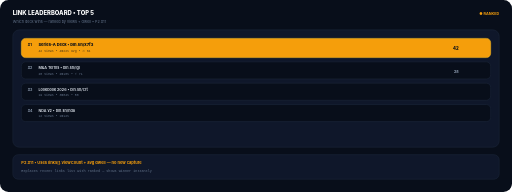
t = 0.00 s
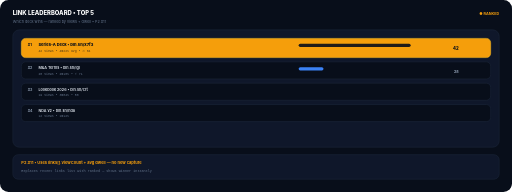
t = 0.30 s
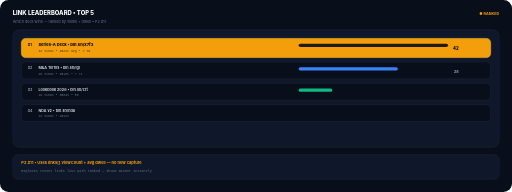
t = 0.60 s
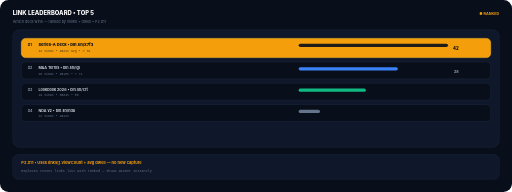
t = 0.80 s
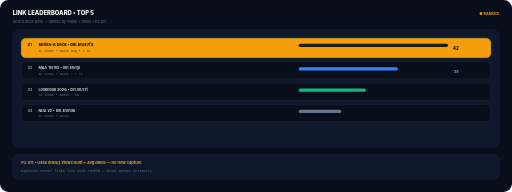
t = 1.10 s
t = 1.40 s: frame unchanged from t = 1.10 s, image omitted

The animated SVG that drew these frames (rendered in a browser with its animation timeline set to each time). Animation: 4 SMIL elements (animate=4); one cycle of 1.40 s.

<svg xmlns="http://www.w3.org/2000/svg" viewBox="0 0 960 360" width="960" height="360" role="img">
<title>Link Leaderboard — Animated</title>
<rect width="960" height="360" rx="16" fill="#080e1a"/>
<text x="24" y="28" font-family="Inter,sans-serif" font-size="11" font-weight="800" fill="#fff">LINK LEADERBOARD • TOP 5</text>
<text x="24" y="44" font-family="Inter,sans-serif" font-size="7" fill="#64748b">Which deck wins — ranked by views + dwell • P2 #11</text>
<text x="936" y="28" text-anchor="end" font-family="Inter,sans-serif" font-size="7" font-weight="700" fill="#f59e0b">● RANKED</text>
<g transform="translate(24,56)">
  <rect width="912" height="220" rx="12" fill="#0f172a" stroke="#1e293b" stroke-width="1"/>
  <g transform="translate(16,16)">
    <g>
      <rect width="880" height="36" rx="8" fill="#f59e0b" stroke="#fbbf24" stroke-width="1"/>
      <text x="12" y="14" font-family="Inter,sans-serif" font-size="7" font-weight="700" fill="#080e1a">#1</text><text x="32" y="14" font-family="Inter,sans-serif" font-size="7.5" font-weight="800" fill="#080e1a">Series-A Deck • bln.sh/x7f3</text><text x="32" y="26" font-family="monospace" font-size="6" fill="#080e1a" opacity="0.7">42 views • 4m22s avg • 🔥 84</text>
      <rect x="520" y="10" width="0" height="6" rx="3" fill="#080e1a" opacity="0.9"><animate attributeName="width" values="0;280;280" dur="0.8s" fill="freeze"/></rect>
      <text x="820" y="22" text-anchor="end" font-family="Inter,sans-serif" font-size="8" font-weight="800" fill="#080e1a">42</text>
    </g>
    <g transform="translate(0,44)">
      <rect width="880" height="32" rx="8" fill="#080e1a" stroke="#1e293b" stroke-width="1"/>
      <text x="12" y="14" font-family="Inter,sans-serif" font-size="7" font-weight="600" fill="#94a3b8">#2</text><text x="32" y="14" font-family="Inter,sans-serif" font-size="7" font-weight="600" fill="#e2e8f0">M&amp;A Terms • bln.sh/lgl</text><text x="32" y="24" font-family="monospace" font-size="6" fill="#64748b">28 views • 2m18s • ⚡ 71</text>
      <rect x="520" y="10" width="0" height="6" rx="3" fill="#3b82f6"><animate attributeName="width" values="0;186;186" dur="0.8s" begin="0.2s" fill="freeze"/></rect>
      <text x="820" y="20" text-anchor="end" font-family="Inter,sans-serif" font-size="7" font-weight="700" fill="#94a3b8">28</text>
    </g>
    <g transform="translate(0,84)">
      <rect width="880" height="32" rx="8" fill="#080e1a" stroke="#1e293b" stroke-width="1"/>
      <text x="12" y="14" font-family="Inter,sans-serif" font-size="7" font-weight="600" fill="#94a3b8">#3</text><text x="32" y="14" font-family="Inter,sans-serif" font-size="7" font-weight="600" fill="#e2e8f0">Lookbook 2026 • bln.sh/crt</text><text x="32" y="24" font-family="monospace" font-size="6" fill="#64748b">19 views • 3m04s • 58</text>
      <rect x="520" y="10" width="0" height="6" rx="3" fill="#10b981"><animate attributeName="width" values="0;126;126" dur="0.8s" begin="0.4s" fill="freeze"/></rect>
    </g>
    <g transform="translate(0,124)">
      <rect width="880" height="32" rx="8" fill="#080e1a" stroke="#1e293b" stroke-width="1"/>
      <text x="12" y="14" font-family="Inter,sans-serif" font-size="7" font-weight="600" fill="#94a3b8">#4</text><text x="32" y="14" font-family="Inter,sans-serif" font-size="7" font-weight="600" fill="#e2e8f0">NDA v2 • bln.sh/nda</text><text x="32" y="24" font-family="monospace" font-size="6" fill="#64748b">12 views • 1m12s</text>
      <rect x="520" y="10" width="0" height="6" rx="3" fill="#64748b"><animate attributeName="width" values="0;80;80" dur="0.8s" begin="0.6s" fill="freeze"/></rect>
    </g>
  </g>
</g>
<g transform="translate(24,290)"><rect width="912" height="46" rx="10" fill="#0f172a" stroke="#1e293b" stroke-width="1"/><text x="16" y="18" font-family="Inter,sans-serif" font-size="7.5" font-weight="700" fill="#f59e0b">P2 #11 • Uses links[].viewCount + avg dwell — no new capture</text><text x="16" y="32" font-family="monospace" font-size="6.5" fill="#64748b">Replaces recent links list with ranked — shows winner instantly</text></g>
</svg>
